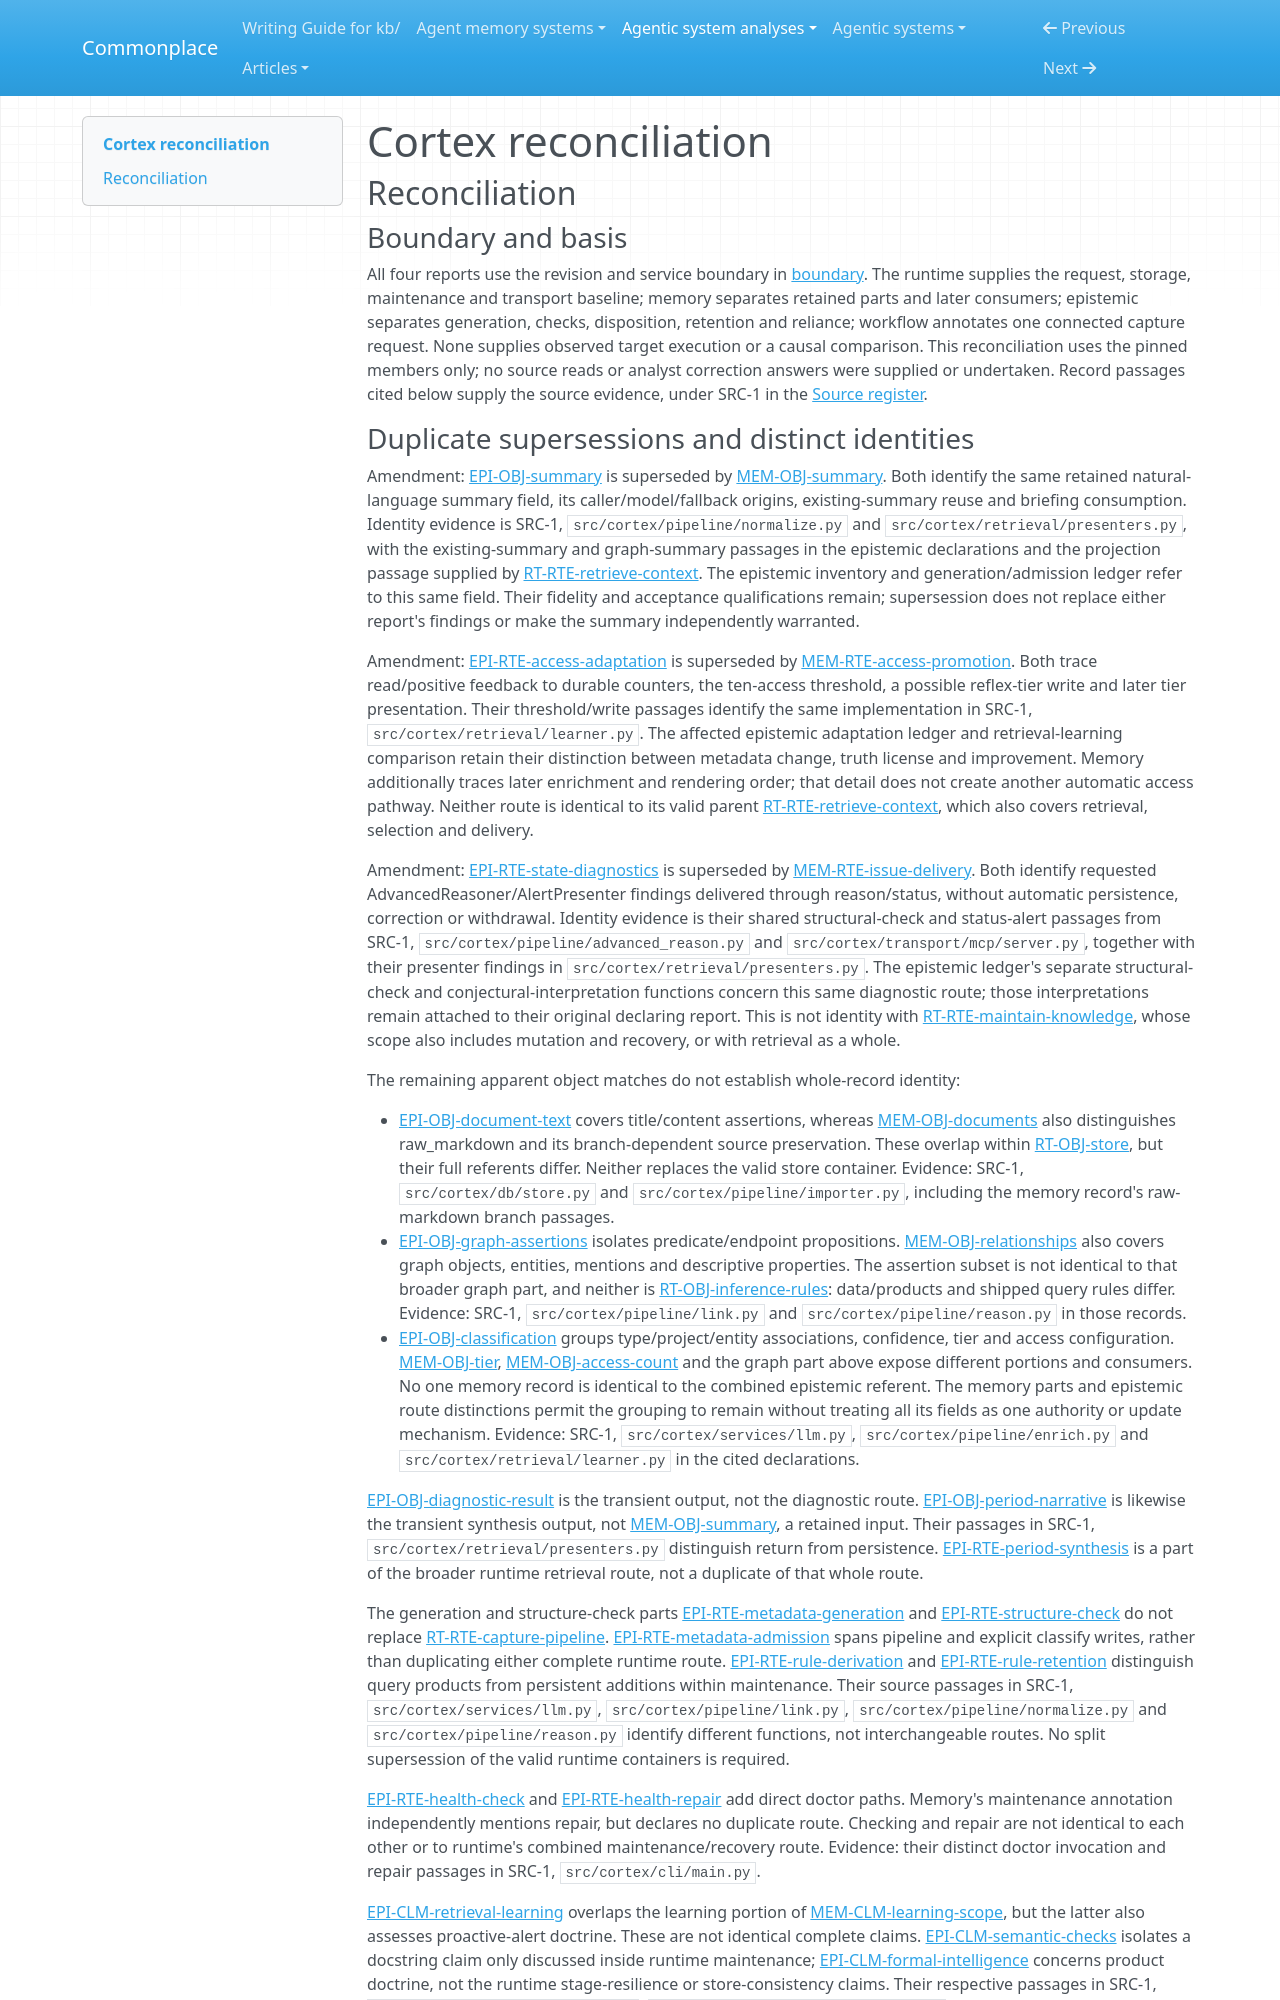

repository: zby/commonplace · page: agentic-system-analyses/retained/abbacusgroup--cortex/reconciliation/index.html · generator: mkdocs

---
type: agentic-system-analyses/types/agentic-system-reconciliation-report.md
description: "Reconciliation of Cortex runtime, memory, epistemic and workflow records at a51c2209eb6d26812c19c97aaade3cb64ccfc23c."
run-id: AAS-2026-10-17-cortex-3da14ce55a2b-01
reviewed-boundary: a51c2209eb6d26812c19c97aaade3cb64ccfc23c
---

# Cortex reconciliation

## Reconciliation

### Boundary and basis

All four reports use the revision and service boundary in [boundary](boundary.md#boundary-and-evidence). The runtime supplies the request, storage, maintenance and transport baseline; memory separates retained parts and later consumers; epistemic separates generation, checks, disposition, retention and reliance; workflow annotates one connected capture request. None supplies observed target execution or a causal comparison. This reconciliation uses the pinned members only; no source reads or analyst correction answers were supplied or undertaken. Record passages cited below supply the source evidence, under SRC-1 in the [Source register](boundary.md#source-register).
